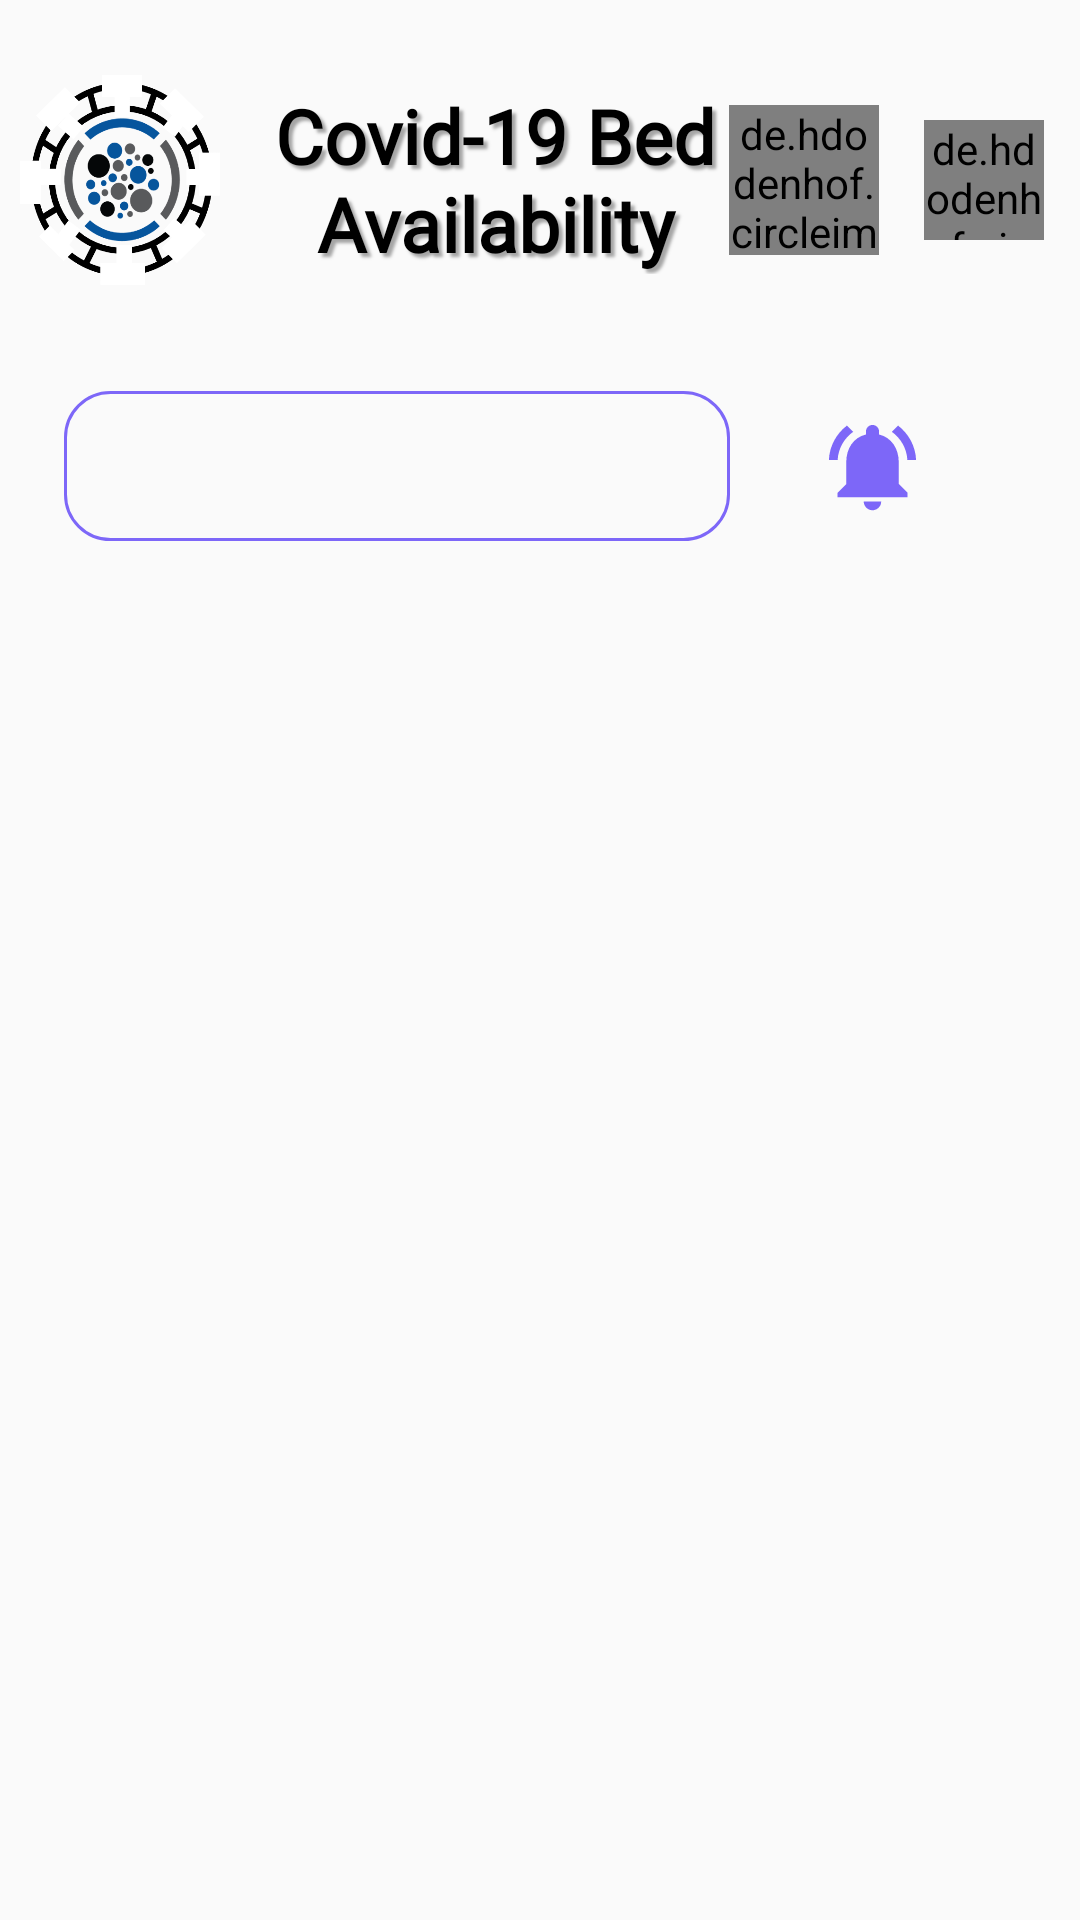

This screen was rendered from an Android layout file. Write that file and the resources it references.
<!-- AndroidManifest.xml: application theme AppTheme -->
<!-- res/layout/activity_dash.xml -->
<?xml version="1.0" encoding="utf-8"?>
<RelativeLayout xmlns:android="http://schemas.android.com/apk/res/android"
    xmlns:app="http://schemas.android.com/apk/res-auto"
    xmlns:tools="http://schemas.android.com/tools"
    android:layout_width="match_parent"
    android:layout_height="match_parent"
    tools:context=".Dash">

    <RelativeLayout
        android:id="@+id/lay_one"
        android:layout_width="wrap_content"
        android:layout_height="wrap_content"
        android:layout_marginTop="20dp">

        <LinearLayout
            android:id="@+id/lay_logos"
            android:layout_width="wrap_content"
            android:layout_height="wrap_content"
            android:layout_margin="5dp">

            <ImageView
                android:id="@+id/imageView"
                android:layout_width="70dp"
                android:layout_height="70dp"

                android:src="@drawable/covidlogo" />

            <TextView
                android:id="@+id/textView2"
                android:layout_width="180dp"
                android:layout_height="wrap_content"
                android:layout_gravity="center"
                android:drawablePadding="8dp"
                android:fontFamily="@font/gotham"
                android:gravity="center_horizontal"
                android:shadowColor="#57000000"
                android:shadowDx="4"
                android:shadowDy="4"
                android:shadowRadius="2"
                android:text="Covid-19 Bed Availability"
                android:textAlignment="center"
                android:textColor="#000000"
                android:textSize="25sp"
                android:textStyle="bold" />


        </LinearLayout>

        

        <LinearLayout
            android:layout_width="wrap_content"
            android:layout_height="wrap_content"
            android:layout_alignParentEnd="true"
            android:layout_alignParentRight="true"
            android:gravity="center"
            android:layout_centerInParent="true"
            android:layout_marginEnd="12dp"
            android:layout_marginRight="12dp">

            
            <de.hdodenhof.circleimageview.CircleImageView
                xmlns:app="http://schemas.android.com/apk/res-auto"
                android:id="@+id/dash_profpic"
                android:layout_width="50dp"
                android:layout_height="50dp"
                android:src="@mipmap/aaa"

                />

            <de.hdodenhof.circleimageview.CircleImageView
                android:id="@+id/dash_bed_filter"
                xmlns:app="http://schemas.android.com/apk/res-auto"
                android:layout_width="40dp"
                android:layout_marginLeft="15dp"
                android:layout_height="40dp"
                android:src="@drawable/ic_baseline_filter_list_24"

                />


        </LinearLayout>
        

        
    </RelativeLayout>


    <RelativeLayout
        android:id="@+id/rel"
        android:layout_width="match_parent"
        android:layout_height="match_parent"
        android:layout_below="@+id/lay_one"

        android:layout_marginTop="8dp"

        >

        <LinearLayout
            android:layout_width="match_parent"
            android:layout_height="wrap_content"
            android:layout_marginLeft="10dp"
            android:layout_marginTop="10dp"
            android:layout_marginRight="10dp"
            android:gravity="center"
            android:orientation="horizontal">

            <FrameLayout
                android:layout_width="222dp"
                android:layout_height="wrap_content">

                <View
                    android:id="@+id/indicator"
                    android:layout_width="0dp"
                    android:layout_height="50dp"
                    android:background="@drawable/gradient_bg" />

                <com.google.android.material.tabs.TabLayout
                    android:id="@+id/tab"
                    android:layout_width="match_parent"
                    android:layout_height="50dp"
                    android:background="@drawable/tab_bg"
                    app:tabGravity="fill"
                    app:tabIndicatorColor="@null"
                    app:tabMode="fixed"
                    app:tabRippleColor="@null"
                    app:tabSelectedTextColor="#ffffff"
                    app:tabTextColor="#333" />

            </FrameLayout>

            <LinearLayout
                android:layout_width="75dp"
                android:layout_height="55dp"
                android:layout_margin="10dp"
                android:gravity="center">

                <ImageView
                    android:id="@+id/dash_noti_filter"
                    android:layout_width="35dp"
                    android:layout_height="35dp"
                    android:layout_gravity="center"
                    android:background="@drawable/ic_baseline_notifications_active_24"
                    android:gravity="center"
                    android:textColor="#FFFFFF"
                    android:textSize="25sp"
                    android:textStyle="bold" />


            </LinearLayout>

         
        </LinearLayout>

    </RelativeLayout>

    <RelativeLayout
        android:id="@+id/rel1"
        android:layout_width="match_parent"
        android:layout_height="match_parent"

        android:layout_marginTop="220dp"

        >

        <androidx.viewpager.widget.ViewPager
            android:id="@+id/viewPager"
            android:layout_width="match_parent"
            android:layout_height="match_parent" />

        <include
            layout="@layout/card_list"
            android:layout_width="match_parent"
            android:layout_height="wrap_content"
            android:layout_below="@+id/aaa"
            android:visibility="gone" />


    </RelativeLayout>


</RelativeLayout>
<!-- res/layout/card_list.xml (included above) -->
<?xml version="1.0" encoding="utf-8"?>
<RelativeLayout xmlns:android="http://schemas.android.com/apk/res/android"
    android:layout_width="match_parent"
    android:layout_height="match_parent"

    xmlns:app="http://schemas.android.com/apk/res-auto"
    xmlns:tools="http://schemas.android.com/tools">

    <androidx.cardview.widget.CardView
        android:layout_marginBottom="8dp"
        android:layout_width="match_parent"
        android:layout_height="wrap_content"
        android:layout_marginLeft="9dp"
        android:layout_marginRight="9dp"
        android:layout_marginTop="10dp"
        app:cardElevation="@dimen/cardview_default_elevation"
        app:cardBackgroundColor="#7D67F8"
        android:elevation="15dp"
        app:cardCornerRadius="15dp">


        <RelativeLayout

            android:background="@drawable/square_w"
            android:layout_width="match_parent"
            android:layout_margin="2dp"
            android:layout_height="80dp">



        </RelativeLayout>

    </androidx.cardview.widget.CardView>

</RelativeLayout>
<!-- resources referenced by this layout -->
<resources>
  <color name="colorAccent">#7D67F8</color>
  <!-- drawable covidlogo: png bitmap (drawable, 56094 bytes) -->
  <!-- drawable gradient_bg (drawable) -->
  <?xml version="1.0" encoding="utf-8"?>
  <shape
      android:shape="rectangle"
      xmlns:android="http://schemas.android.com/apk/res/android">
  
     
  
      <solid
          android:color="#7D67F8"/>
  
      <corners
          android:radius="15dp" />
  
  </shape>
  <!-- drawable ic_baseline_arrow_back_ios_24 (drawable) -->
  <vector xmlns:android="http://schemas.android.com/apk/res/android"
      android:width="24dp"
      android:height="24dp"
      android:viewportWidth="24"
      android:viewportHeight="24"
      android:tint="#6A52EE">
    <path
        android:fillColor="@android:color/white"
        android:pathData="M11.67,3.87L9.9,2.1 0,12l9.9,9.9 1.77,-1.77L3.54,12z"/>
  </vector>
  <!-- drawable ic_baseline_notifications_active_24 (drawable) -->
  <vector xmlns:android="http://schemas.android.com/apk/res/android"
      android:width="24dp"
      android:height="24dp"
      android:viewportWidth="24"
      android:viewportHeight="24"
      android:tint="@color/colorAccent">
    <path
        android:fillColor="@android:color/white"
        android:pathData="M7.58,4.08L6.15,2.65C3.75,4.48 2.17,7.3 2.03,10.5h2c0.15,-2.65 1.51,-4.97 3.55,-6.42zM19.97,10.5h2c-0.15,-3.2 -1.73,-6.02 -4.12,-7.85l-1.42,1.43c2.02,1.45 3.39,3.77 3.54,6.42zM18,11c0,-3.07 -1.64,-5.64 -4.5,-6.32L13.5,4c0,-0.83 -0.67,-1.5 -1.5,-1.5s-1.5,0.67 -1.5,1.5v0.68C7.63,5.36 6,7.92 6,11v5l-2,2v1h16v-1l-2,-2v-5zM12,22c0.14,0 0.27,-0.01 0.4,-0.04 0.65,-0.14 1.18,-0.58 1.44,-1.18 0.1,-0.24 0.15,-0.5 0.15,-0.78h-4c0.01,1.1 0.9,2 2.01,2z"/>
  </vector>
  <!-- drawable ic_baseline_speaker_notes_24 (drawable) -->
  <vector xmlns:android="http://schemas.android.com/apk/res/android"
      android:width="24dp"
      android:height="24dp"
      android:viewportWidth="24"
      android:viewportHeight="24"
      android:tint="@android:color/white">
    <path
        android:fillColor="@android:color/white"
        android:pathData="M20,2L4,2c-1.1,0 -1.99,0.9 -1.99,2L2,22l4,-4h14c1.1,0 2,-0.9 2,-2L22,4c0,-1.1 -0.9,-2 -2,-2zM8,14L6,14v-2h2v2zM8,11L6,11L6,9h2v2zM8,8L6,8L6,6h2v2zM15,14h-5v-2h5v2zM18,11h-8L10,9h8v2zM18,8h-8L10,6h8v2z"/>
  </vector>
  <!-- drawable square_w (drawable) -->
  <?xml version="1.0" encoding="utf-8"?>
  <shape xmlns:android="http://schemas.android.com/apk/res/android">
  
      <solid
          android:color="#ffffff"/>
  
      <corners
          android:radius="15dp" />
  
  </shape>
  <!-- drawable tab_bg (drawable) -->
  <?xml version="1.0" encoding="utf-8"?>
  <shape android:shape="rectangle"
      xmlns:android="http://schemas.android.com/apk/res/android">
      <corners android:radius="15dp"/>
      <stroke android:color="@color/colorAccent" android:width="1dp"/>
  
  
  </shape>
  <!-- mipmap aaa: jpg bitmap (mipmap-xhdpi, 80742 bytes) -->
  <style name="AppTheme" parent="Theme.AppCompat.Light.NoActionBar">
          
          <item name="colorPrimary">@color/colorPrimary</item>
          <item name="colorPrimaryDark">@color/colorPrimaryDark</item>
          <item name="colorAccent">@color/colorAccent</item>
      </style>
  <color name="colorPrimary">#6200EE</color>
  <color name="colorPrimaryDark">#3700B3</color>
</resources>
